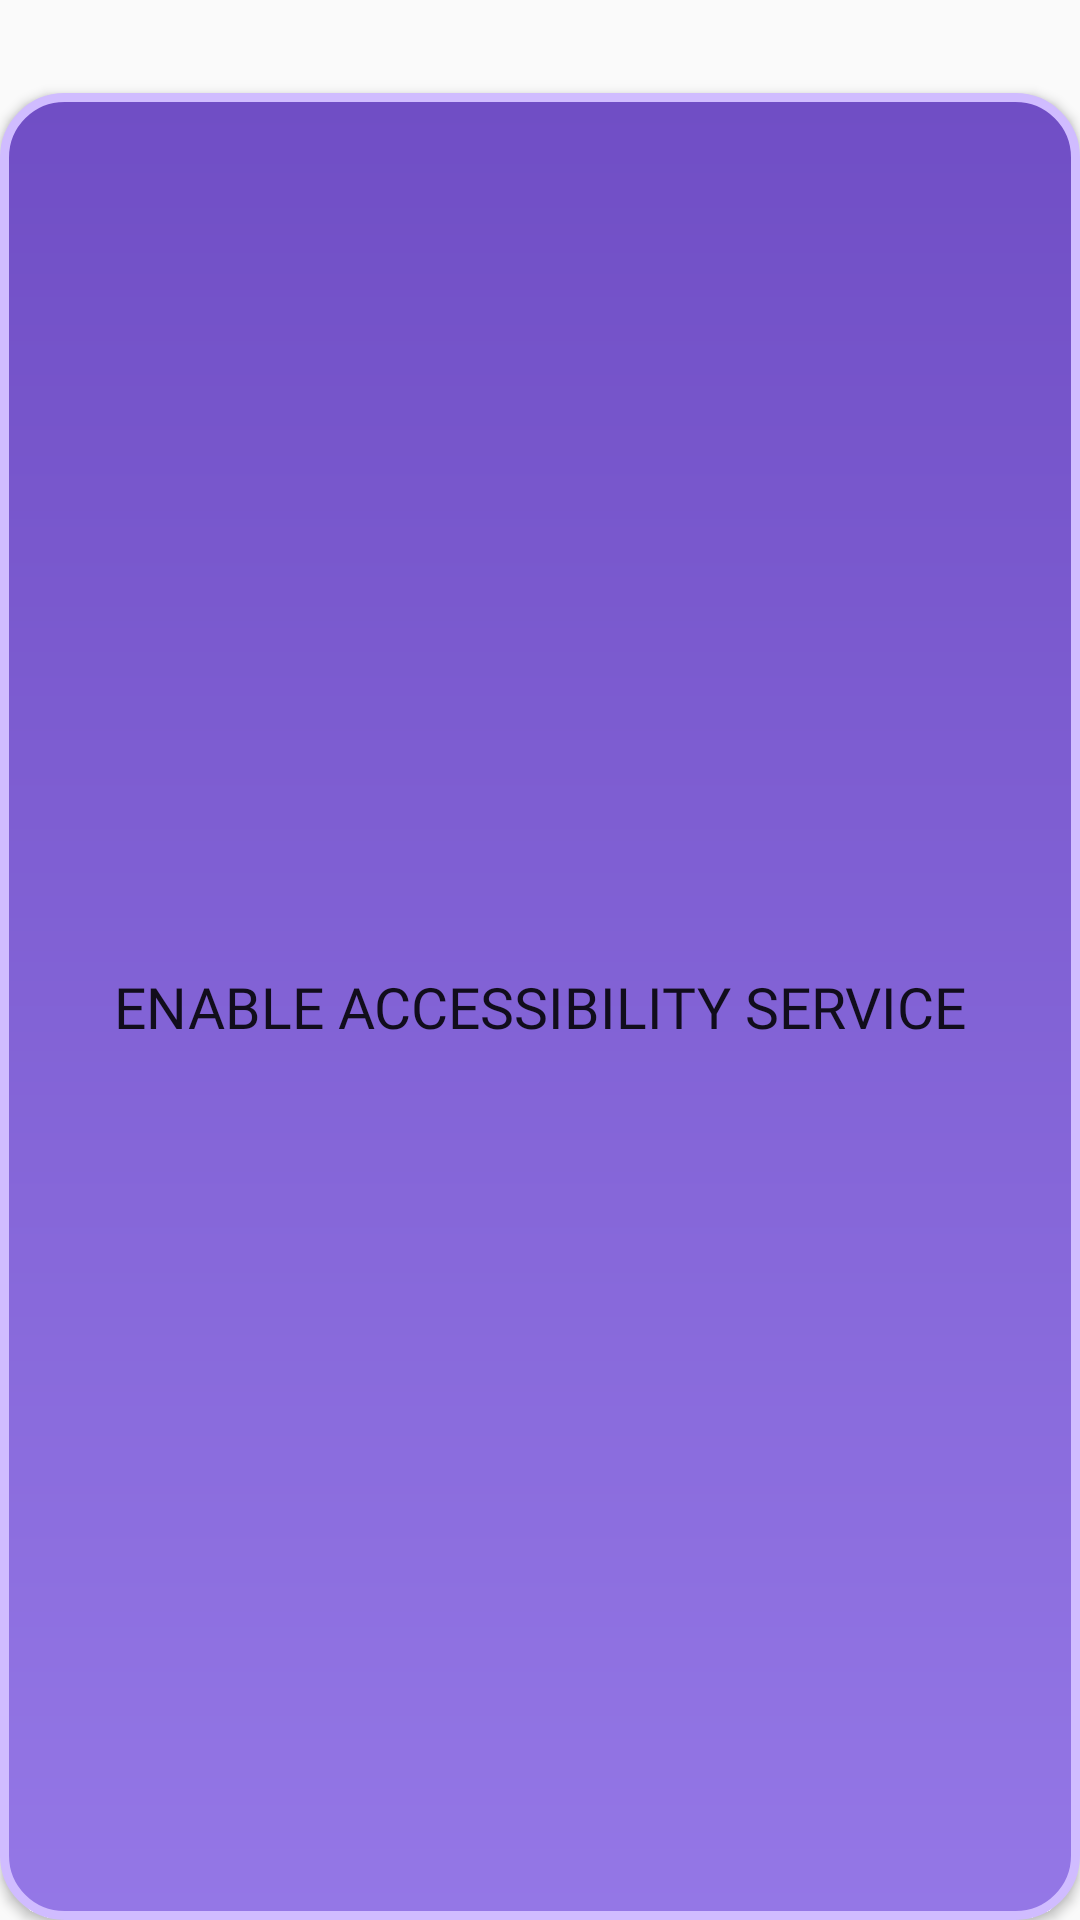

Layout XML and referenced resources for this Android screen:
<!-- AndroidManifest.xml: application theme android:Theme.Material.Light.NoActionBar -->
<!-- res/layout/screen_setup.xml -->
<?xml version="1.0" encoding="utf-8"?>
<LinearLayout xmlns:android="http://schemas.android.com/apk/res/android"
    android:id="@+id/setupGroup"
    android:layout_width="match_parent"
    android:layout_height="wrap_content"
    android:orientation="vertical">

    <TextView
        android:id="@+id/tvSetup"
        android:layout_width="match_parent"
        android:layout_height="wrap_content"
        android:fontFamily="@font/super_frog"
        android:paddingBottom="12dp" />

    <Button
        android:id="@+id/btnAccessibility"
        style="@style/BaseButtonStyle"
        android:text="Enable accessibility service" />

    <Button
        android:id="@+id/btnAdmin"
        style="@style/BaseButtonStyle"
        android:text="Activate device admin" />
</LinearLayout>
<!-- resources referenced by this layout -->
<resources>
  <style name="BaseButtonStyle">
          <item name="android:layout_width">match_parent</item>
          <item name="android:layout_height">match_parent</item>
          <item name="android:background">@drawable/base_button_shape</item>
          <item name="android:fontFamily">@font/super_frog</item>
          <item name="android:gravity">center_vertical|center_horizontal</item>
          
          <item name="android:paddingStart">10dp</item>
          <item name="android:paddingEnd">10dp</item>
          <item name="android:maxLines">1</item>
  
          <item name="android:autoSizeTextType">uniform</item>
          <item name="android:autoSizeMinTextSize">14sp</item>
          <item name="android:autoSizeMaxTextSize">30sp</item>
          <item name="android:autoSizeStepGranularity">5sp</item>
      </style>
  <!-- drawable base_button_shape (drawable) -->
  <shape xmlns:android="http://schemas.android.com/apk/res/android"
      android:shape="rectangle">
  
      <gradient
          android:angle="270"
          android:startColor="@color/primary_dark"
          android:endColor="@color/primary"
          android:type="linear" />
  
      <corners android:radius="20dp" />
  
      <stroke
          android:width="3dp"
          android:color="@color/accent" />
  
  </shape>
  <color name="primary_dark">#704EC5</color>
  <color name="primary">#9477E6</color>
  <color name="accent">#D0BCFF</color>
</resources>
